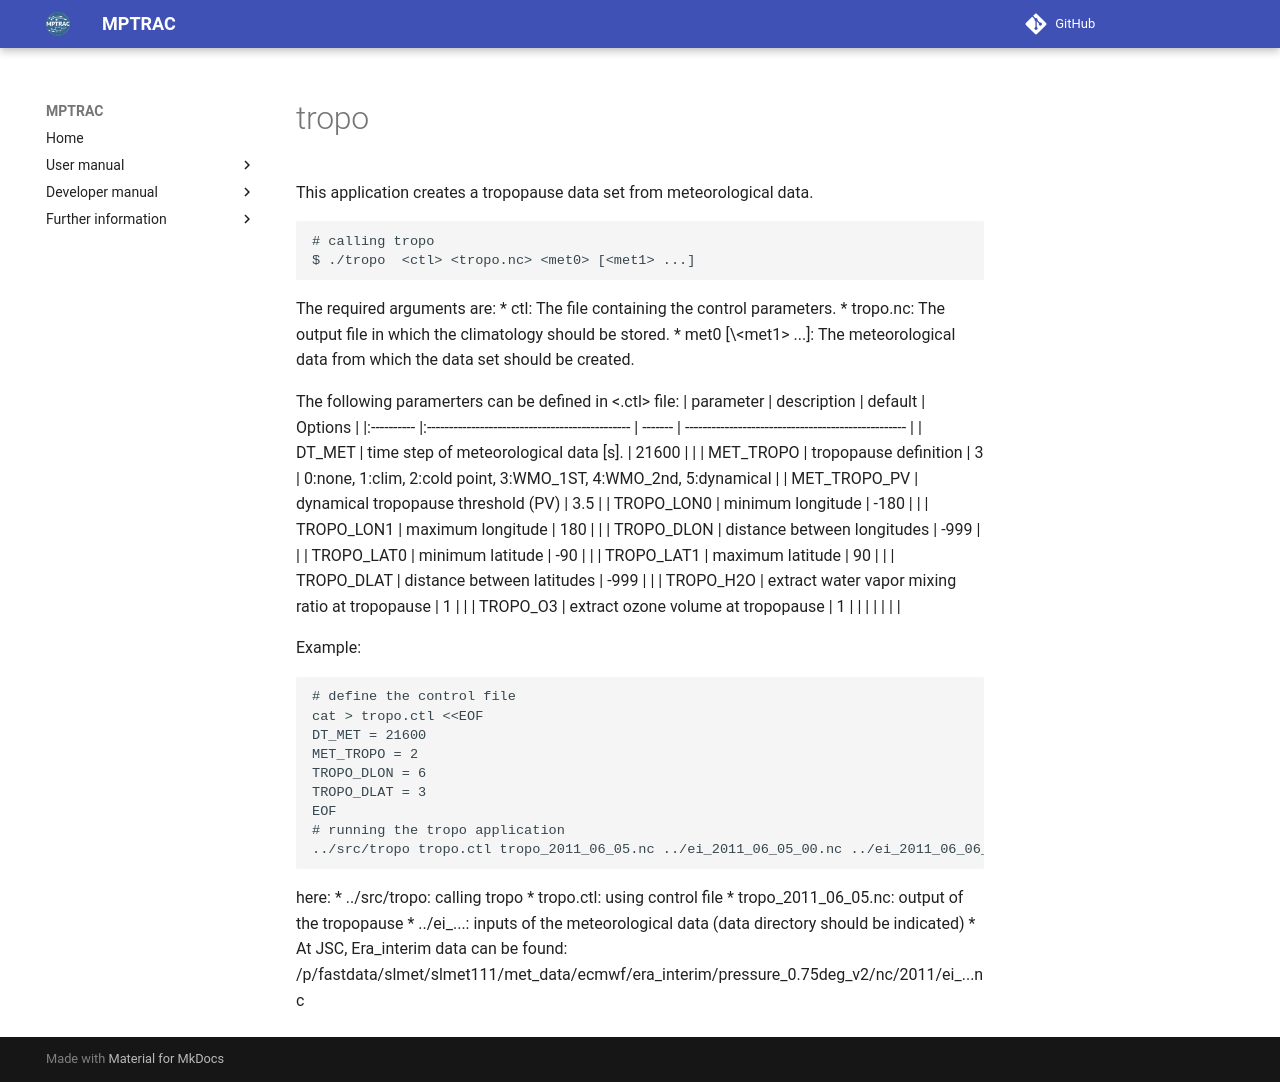

repository: slcs-jsc/mptrac · page: apps/tropo/index.html · generator: mkdocs

# tropo

This application creates a tropopause data set from meteorological data.

```
# calling tropo
$ ./tropo  <ctl> <tropo.nc> <met0> [<met1> ...]
```
The required arguments are:
* ctl: The file containing the control parameters.
* tropo.nc: The output file in which the climatology should be stored.
* met0 \[\<met1\> ...\]: The meteorological data from which the data set should be created.

The following paramerters can be defined in <.ctl> file:
| parameter  | description                                    | default | Options                                            |
|:---------- |:---------------------------------------------- | ------- | -------------------------------------------------- |
| DT_MET     | time step of meteorological data [s].          | 21600   |                                                    |
| MET_TROPO  | tropopause definition                          | 3       | 0:none, 1:clim, 2:cold point, 3:WMO_1ST, 4:WMO_2nd, 5:dynamical |
| MET_TROPO_PV | dynamical tropopause threshold (PV)          | 3.5     |
| TROPO_LON0 | minimum longitude                              | -180    |                                                    |
| TROPO_LON1 | maximum longitude                              | 180     |                                                    |
| TROPO_DLON | distance between longitudes                    | -999    |                                                    |
| TROPO_LAT0 | minimum latitude                               | -90     |                                                    |
| TROPO_LAT1 | maximum latitude                               | 90      |                                                    |
| TROPO_DLAT | distance between latitudes                     | -999    |                                                    |
| TROPO_H2O  | extract water vapor mixing ratio at tropopause | 1       |                                                    |
| TROPO_O3   | extract ozone volume at tropopause             | 1       |                                                    |
|            |                                                |         |                                                    |

Example:
```
# define the control file
cat > tropo.ctl <<EOF
DT_MET = 21600  
MET_TROPO = 2
TROPO_DLON = 6
TROPO_DLAT = 3
EOF
# running the tropo application
../src/tropo tropo.ctl tropo_2011_06_05.nc ../ei_2011_06_05_00.nc ../ei_2011_06_06_00.nc
```
here:
* ../src/tropo: calling tropo
* tropo.ctl: using control file
* tropo_2011_06_05.nc: output of the tropopause 
* ../ei_...: inputs of the meteorological data (data directory should be indicated)
* At JSC, Era_interim data can be found: /p/fastdata/slmet/slmet111/met_data/ecmwf/era_interim/pressure_0.75deg_v2/nc/2011/ei_...nc
